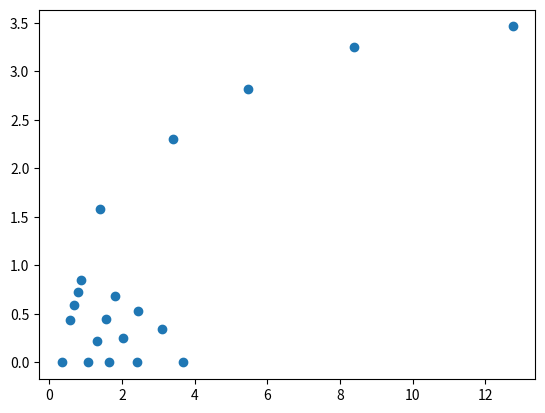

Reproduce this figure in Python.
# -*- coding: utf-8 -*-
"""
Created on Fri Feb 10 2023

@author: Tim Sparing
"""

import math as m
import matplotlib as plt

#Inputs

Mdes = 2.8
gamma = 1.4
thetamin = 0.4
nolines = 5
Steps = 10
Throat = 1

#Prandtl-Meyer function
def PrandtlMeyer(Mdes=Mdes, gamma=gamma):
    return ((gamma+1)/(gamma-1))**0.5*m.degrees(m.atan((((gamma-1)/(gamma+1))*(Mdes**2-1))**0.5))-m.degrees(m.atan((Mdes**2-1)**0.5))

PrandtlMeyer = PrandtlMeyer()

#Find the maximum turning angle
def thetamax(Mdes=Mdes):
    return PrandtlMeyer/2

thetamax = thetamax()

#Find the respectice turning angles
def theta(nolines=nolines, thetamin=thetamin):
    TurningAngles = []
    for l in range(nolines):
        TurningAngles.append(thetamin+((l*(thetamax-thetamin))/(nolines-1)))
    return TurningAngles
        
theta = theta()

#Calculate the Riemann Invariants for each chacarteristic line
def CharacteristicRiemann(nolines=nolines):
    CRPlus = []
    CRMinus = []
    for l in range(nolines):
        CRPlus.append(0)
        CRMinus.append(2*(theta[l]))
    return [CRPlus, CRMinus]

CharacteristicRiemann = CharacteristicRiemann()

#Calculate the Riemann Invariants for each point
def RiemannInvariants(nolines=nolines):
    points = nolines
    for l in range(nolines+1):
        points = points + l
    Riemanns = []
    for l in range(points):
        Riemanns.append(l)
    pos = 0
    RPlus = []
    RMinus = []
    for l in range(nolines):
        for i in range(nolines-l+1):
            RPlus.append(CharacteristicRiemann[1][l])
        for i in range(nolines):
            if i >= pos:
                RMinus.append(CharacteristicRiemann[1][i])
                if i == nolines-1:
                    RMinus.append("N/A")
        pos = pos + 1
    return [RPlus, RMinus]

RiemannInvariants = RiemannInvariants()

#Calculate Nu and the turning angles from the Riemann Invariants
def ThetaAndNu(nolines=nolines):
    points = nolines
    for l in range(nolines+1):
        points = points + l
    Theta = []
    Nu = []
    for l in range(points):
        if RiemannInvariants[1][l] != "N/A":
            Theta.append((RiemannInvariants[1][l]-RiemannInvariants[0][l])/2)
        else:
            Theta.append((RiemannInvariants[1][l-1]-RiemannInvariants[0][l-1])/2)
        Nu.append(RiemannInvariants[0][l]+Theta[l])
    return [Theta, Nu]

ThetaAndNu = ThetaAndNu()
            
#Use the Newton Rhapson method to get the Mach number form the PrandtMeyer function
def PrandtlMeyerNR(Nu, Steps=Steps):
    M = 1.1
    for l in range(Steps):
        M = M - (((gamma+1)/(gamma-1))**0.5*(m.atan((((gamma-1)/(gamma+1))*(M**2-1))**0.5))-(m.atan((M**2-1)**0.5))-m.radians(Nu))/((((gamma+1)/(gamma-1))**0.5*((gamma-1)/(gamma+1))**0.5*M)/((((gamma-1)/(gamma+1))*(M**2-1)+1)*(M**2-1)**0.5)-1/(M*(M**2-1)**0.5))
    return M

#Calculate Mu
def Mu(nolines=nolines, Steps=Steps):
    points = nolines
    mu = []
    for l in range(nolines+1):
        points = points + l
    for l in range(points):
        mu.append(m.degrees(m.asin(1/(PrandtlMeyerNR(ThetaAndNu[1][l], Steps)))))
    return mu

Mu = Mu()
        
def Coordinates(nolines=nolines, Throat=Throat, Steps=Steps):
    points = nolines
    for l in range(nolines+1):
        points = points + l
    X = [None]*points
    Y = [None]*points
    sym = 0
    leap = nolines
    for l in range(nolines):
        if leap > 0:
            Y[sym] = 0
            X[sym] = -1*(Throat/(m.tan(m.radians(0.5*(theta[l]-m.degrees(m.asin(1/(PrandtlMeyerNR(theta[l], Steps))))-Mu[sym])))))
            sym = sym + leap +1
            leap = leap - 1
            if sym > 0:
                X[sym-1] = "Boundary"
                Y[sym-1] = "Boundary"
        X[-1] = "Boundary"
        Y[-1] = "Boundary"
    p = 0
    for l in range(points):
        if X[l] == None and Y[l] == None:
            if l < nolines:
                X[l] = (-1*X[l-1]*m.tan(m.radians(0.5*(ThetaAndNu[0][l-1]+Mu[l-1]+ThetaAndNu[0][l]+Mu[l])))+Y[l-1]-1)/(m.tan(m.radians(0.5*(theta[l]-m.degrees(m.asin(1/(PrandtlMeyerNR(theta[l], Steps))))+ThetaAndNu[0][l]-Mu[l])))-m.tan(m.radians(0.5*(ThetaAndNu[0][l-1]+Mu[l-1]+ThetaAndNu[0][l]+Mu[l]))))
                Y[l] = Y[l-1]+(X[l]-X[l-1])*m.tan(m.radians(0.5*(Mu[l-1]+ThetaAndNu[0][l-1]+Mu[l]+ThetaAndNu[0][l])))
            else:
                sub = 0
                count = nolines+1
                for i in reversed(range(nolines+1)):
                    if l > count + i:
                        count = count+i
                        sub = sub+1
                    else:
                        sub = nolines-sub
                        X[l] = ((X[l-sub]*m.tan(m.radians(0.5*(ThetaAndNu[0][l-sub]-Mu[l-sub]+ThetaAndNu[0][l]-Mu[l]))))-(X[l-1]*m.tan(m.radians(0.5*(ThetaAndNu[0][l-1]+Mu[l-1]+ThetaAndNu[0][l]+Mu[l]))))+Y[l-1]-Y[l-sub])/(m.tan(m.radians(0.5*(ThetaAndNu[0][l-sub]-Mu[l-sub]+ThetaAndNu[0][l]-Mu[l])))-m.tan(m.radians(0.5*(ThetaAndNu[0][l-1]+Mu[l-1]+ThetaAndNu[0][l]+Mu[l]))))
                        Y[l] = Y[l-1]+(X[l]-X[l-1])*m.tan(m.radians(0.5*(Mu[l-1]+ThetaAndNu[0][l-1]+Mu[l]+ThetaAndNu[0][l])))
                        count = -1*nolines
        elif X[l] == "Boundary" and Y[l] == "Boundary":
            if l == nolines:
                X[l] = (Y[l-1]-X[l-1]*m.tan(m.radians(ThetaAndNu[0][l-1]+Mu[l-1]))-Throat)/(m.tan(m.radians(0.5*(theta[nolines-1]+ThetaAndNu[0][l])))-m.tan(m.radians(ThetaAndNu[0][l-1]+Mu[l-1])))
                Y[l] = Y[l-1]+(X[l]-X[l-1])*m.tan(m.radians(ThetaAndNu[0][l-1]+Mu[l-1]))
                p = l
            else:
                print(p)
                print(X[p], Y[p])
                print(X[l-1], Y[l-1])
                print(Mu[p], ThetaAndNu[0][p])
                X[l] = (X[p]*m.tan(m.radians(0.5*(ThetaAndNu[0][p]+ThetaAndNu[0][l])))-X[l-1]*m.tan(m.radians(ThetaAndNu[0][l-1]+Mu[l-1]))+Y[l-1]-Y[p])/(m.tan(m.radians(0.5*(ThetaAndNu[0][p]+ThetaAndNu[0][l])))-m.tan(m.radians(ThetaAndNu[0][l-1]+Mu[l-1])))
                Y[l] = Y[l-1]+(X[l]-X[l-1])*m.tan(m.radians(ThetaAndNu[0][l-1]+Mu[l-1]))
                p = l
    return [X, Y]        

Coordinates = Coordinates()

plt.pyplot.scatter(Coordinates[0], Coordinates[1])
    
